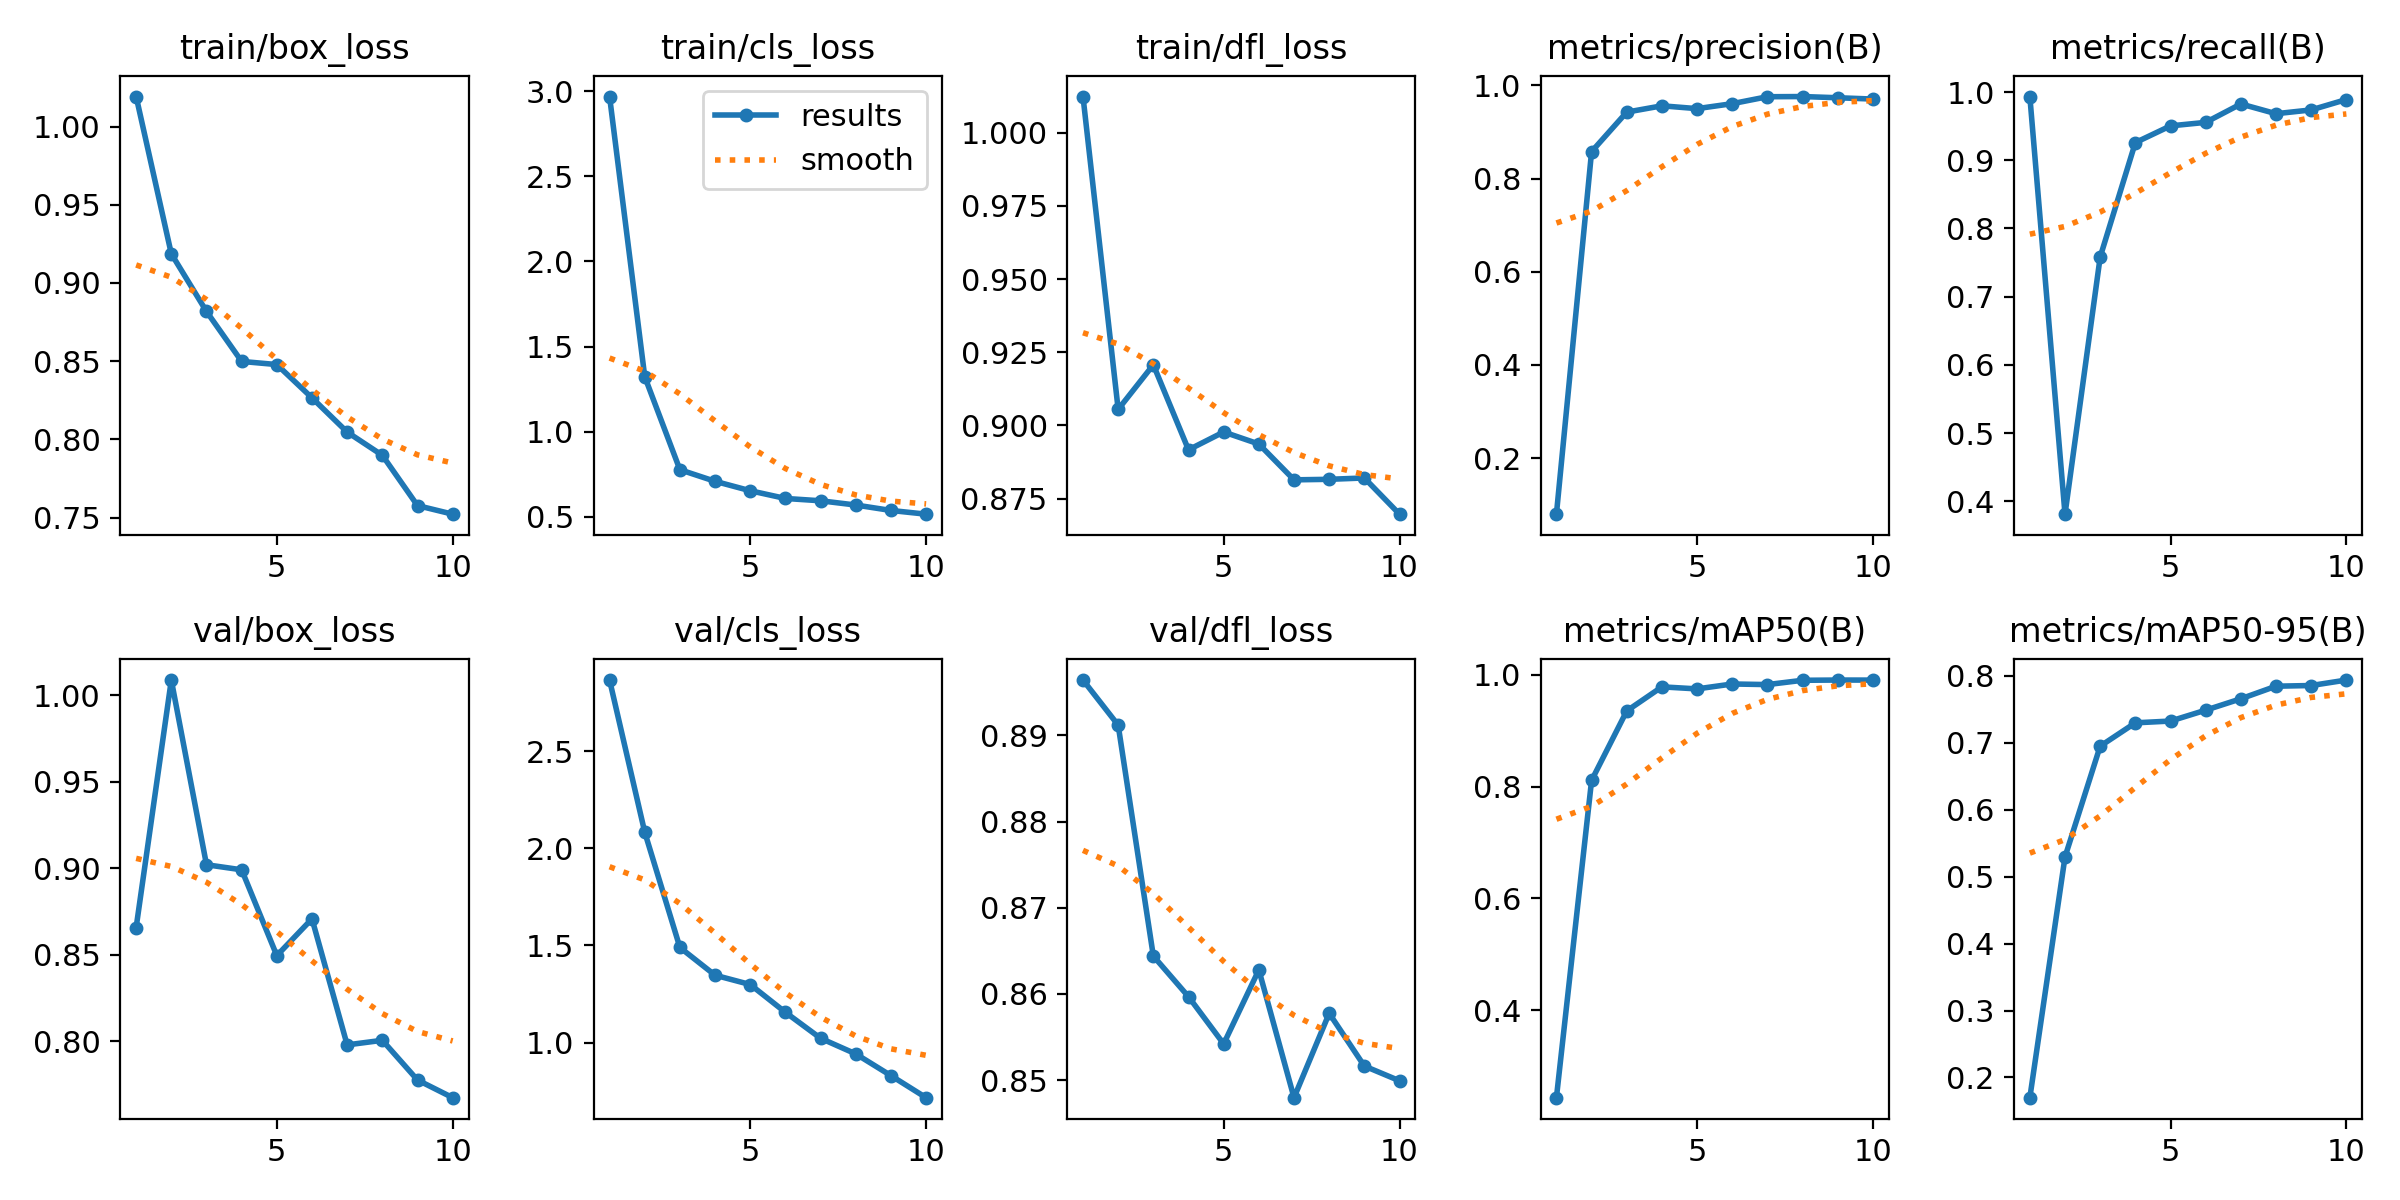

Values plotted in this chart, from the file beside it:
epoch, time, train/box_loss, train/cls_loss, train/dfl_loss, metrics/precision(B), metrics/recall(B), metrics/mAP50(B), metrics/mAP50-95(B), val/box_loss, val/cls_loss, val/dfl_loss, lr/pg0, lr/pg1, lr/pg2
1, 11.4, 1.019, 2.969, 1.012, 0.08, 0.9935, 0.2432, 0.1697, 0.8657, 2.867, 0.8964, 0.00016, 0.00016, 0.00016
2, 15.74, 0.9186, 1.323, 0.9055, 0.8578, 0.381, 0.811, 0.5296, 1.009, 2.083, 0.8912, 0.0003063, 0.0003063, 0.0003063
3, 20.59, 0.8818, 0.7762, 0.9207, 0.9425, 0.7582, 0.9353, 0.6951, 0.902, 1.489, 0.8644, 0.000417, 0.000417, 0.000417
4, 24.83, 0.8498, 0.7081, 0.8917, 0.956, 0.9259, 0.9784, 0.73, 0.8991, 1.347, 0.8597, 0.0004921, 0.0004921, 0.0004921
5, 29.35, 0.8478, 0.6526, 0.8978, 0.9499, 0.9505, 0.9747, 0.7326, 0.8495, 1.299, 0.8542, 0.0005315, 0.0005315, 0.0005315
6, 34.24, 0.8266, 0.6073, 0.8936, 0.9606, 0.9556, 0.9835, 0.7489, 0.8708, 1.156, 0.8628, 0.0005353, 0.0005353, 0.0005353
7, 38.17, 0.8047, 0.5937, 0.8814, 0.9755, 0.9826, 0.9825, 0.7659, 0.7979, 1.022, 0.8479, 0.0005034, 0.0005034, 0.0005034
8, 42.1, 0.7898, 0.5687, 0.8816, 0.9758, 0.9683, 0.9901, 0.7847, 0.8005, 0.9415, 0.8577, 0.0004359, 0.0004359, 0.0004359
9, 47.5, 0.7577, 0.5368, 0.882, 0.9733, 0.9739, 0.9906, 0.7857, 0.7776, 0.8296, 0.8516, 0.0003328, 0.0003328, 0.0003328
10, 51.57, 0.7522, 0.515, 0.8697, 0.9705, 0.9891, 0.9905, 0.7939, 0.7674, 0.7161, 0.8499, 0.000194, 0.000194, 0.000194
